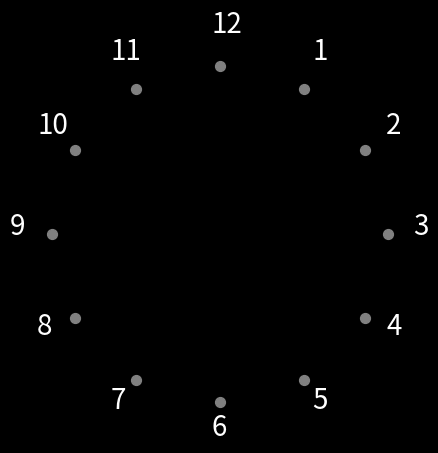

This figure's Python source: (Note: this script raises an exception after producing the figure.)
import numpy as np
import matplotlib.pyplot as plt
plt.style.use("dark_background")

ORIGEN = np.array([0,0])
k_s = np.arange(12)
puntos = np.array([[np.cos(2 * k * np.pi / 12), np.sin(2 * k * np.pi / 12)] for k in k_s]).reshape(-1, 2)
marcas = [3, 2, 1, 12, 11, 10, 9, 8, 7, 6, 5, 4]

fig, ax = plt.subplots()
ax.scatter(puntos[:, 0], puntos[:, 1], s=50, c='gray')
ax.set_aspect('equal')
ax.axis('off')
for marca, posicion in zip(marcas, 1.2 * puntos):
    ax.text(posicion[0] - 0.05, posicion[1], str(marca), fontsize=20)

a = int(input("Dame un entero que indica una 'hora': "))
b = int(input("Dame un entero que indica una 'hora': "))
index_de_a = marcas.index(a)
index_de_b = marcas.index(b)
suma = (a+b)%12
index_de_suma = marcas.index(suma)
for num, color in zip([a, b, suma], ['green', 'green', 'yellow']):
    k = marcas.index(num)
    ax.plot([0, 0.9 * puntos[k][0]], [0, 0.9 * puntos[k][1]], linewidth=5, color=color)

ax.plot()

plt.show()
